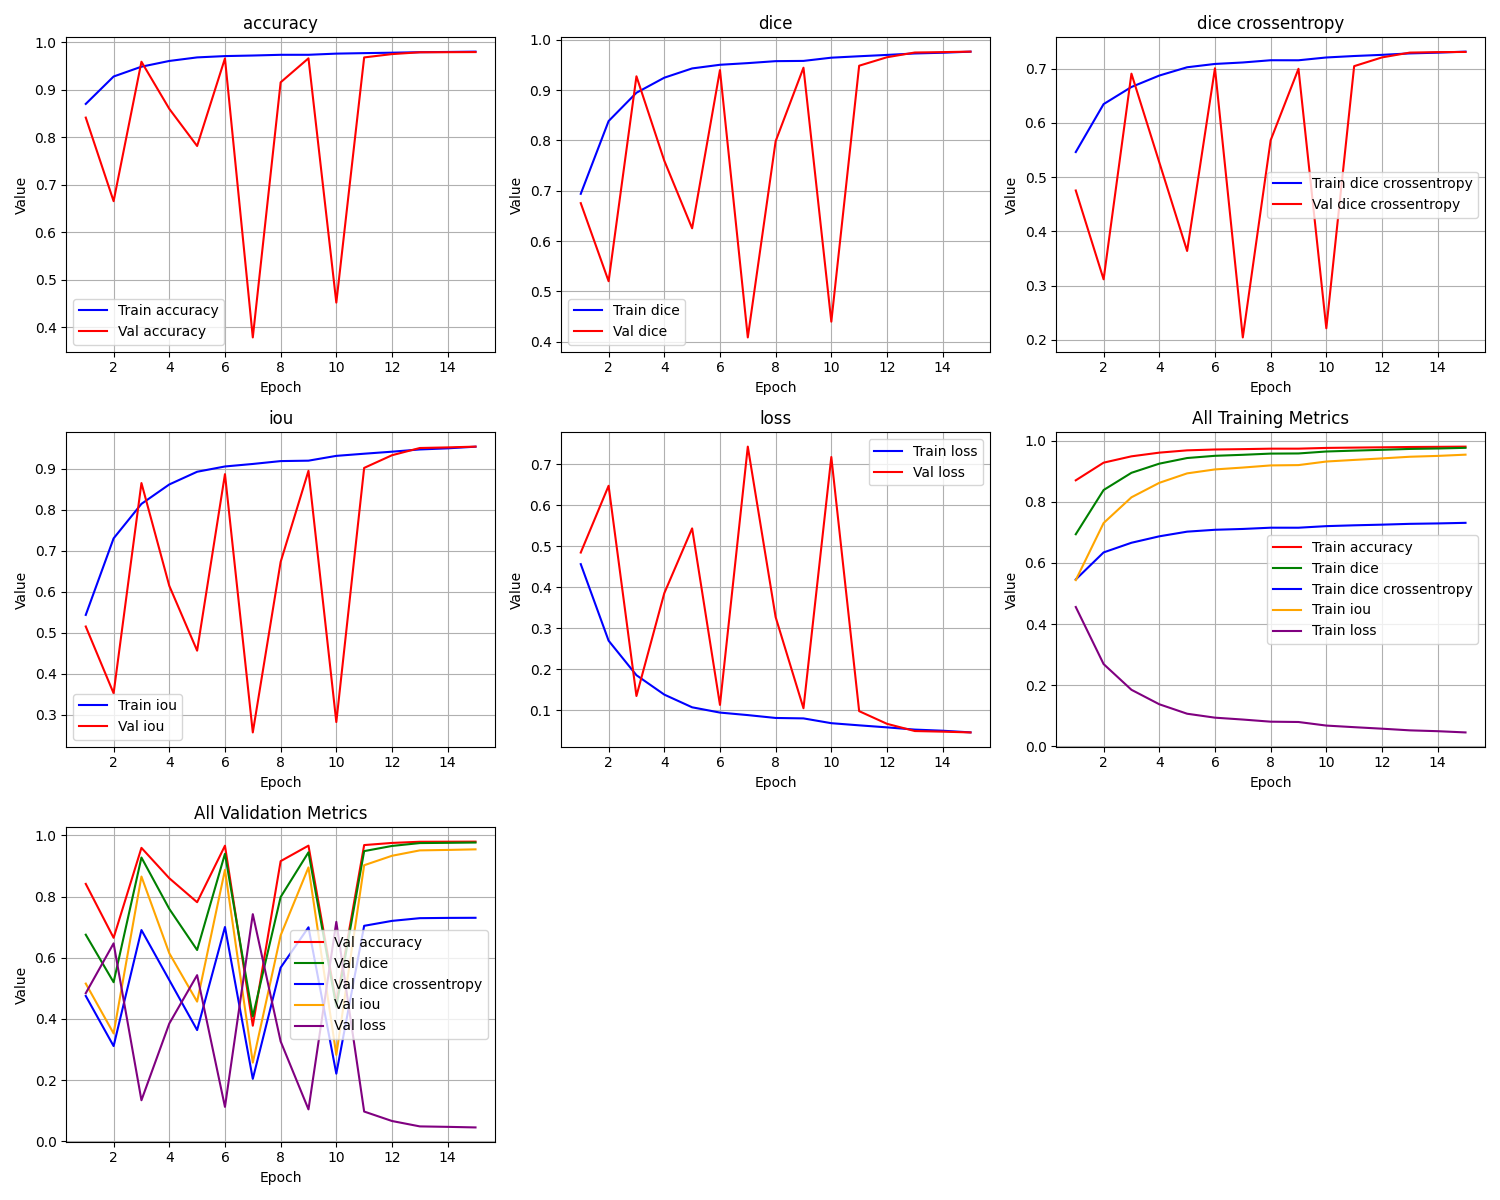

The file beside this chart, header and first rows:
epoch, train_loss, train_iou, train_dice, train_dice crossentropy, train_accuracy, val_loss, val_iou, val_dice, val_dice crossentropy, val_accuracy
1, 0.456, 0.544, 0.6939, 0.5461, 0.8703, 0.4843, 0.5157, 0.6754, 0.4753, 0.8414
2, 0.2694, 0.7306, 0.8385, 0.6345, 0.928, 0.6471, 0.3529, 0.5202, 0.3115, 0.6653
3, 0.1853, 0.8147, 0.8948, 0.6661, 0.9487, 0.1345, 0.8655, 0.9276, 0.6906, 0.9592
4, 0.1379, 0.862, 0.9248, 0.6871, 0.9608, 0.3852, 0.6148, 0.7598, 0.5272, 0.86
5, 0.107, 0.893, 0.9432, 0.7024, 0.9683, 0.5432, 0.4568, 0.6254, 0.3638, 0.7816
6, 0.0941, 0.9059, 0.9504, 0.7085, 0.9711, 0.1128, 0.8872, 0.9399, 0.7006, 0.9662
7, 0.08796, 0.912, 0.9537, 0.7112, 0.9723, 0.7426, 0.2574, 0.4085, 0.2045, 0.3781
8, 0.08098, 0.919, 0.9576, 0.7153, 0.9738, 0.3269, 0.6731, 0.7985, 0.5679, 0.9158
9, 0.07993, 0.9201, 0.9581, 0.7153, 0.9738, 0.1047, 0.8953, 0.9446, 0.6996, 0.9664
10, 0.06824, 0.9318, 0.9645, 0.7205, 0.9763, 0.7173, 0.2827, 0.4398, 0.2213, 0.4515
11, 0.06299, 0.937, 0.9674, 0.7232, 0.9773, 0.0976, 0.9024, 0.9486, 0.7045, 0.9683
12, 0.05805, 0.9419, 0.97, 0.7253, 0.9782, 0.0667, 0.9333, 0.9654, 0.7206, 0.9753
13, 0.05261, 0.9474, 0.9729, 0.728, 0.9792, 0.04908, 0.9509, 0.9748, 0.7294, 0.9791
14, 0.04988, 0.9501, 0.9744, 0.7293, 0.9798, 0.04759, 0.9524, 0.9756, 0.7303, 0.9793
15, 0.04581, 0.9542, 0.9765, 0.7312, 0.9805, 0.0457, 0.9543, 0.9766, 0.7306, 0.9795
